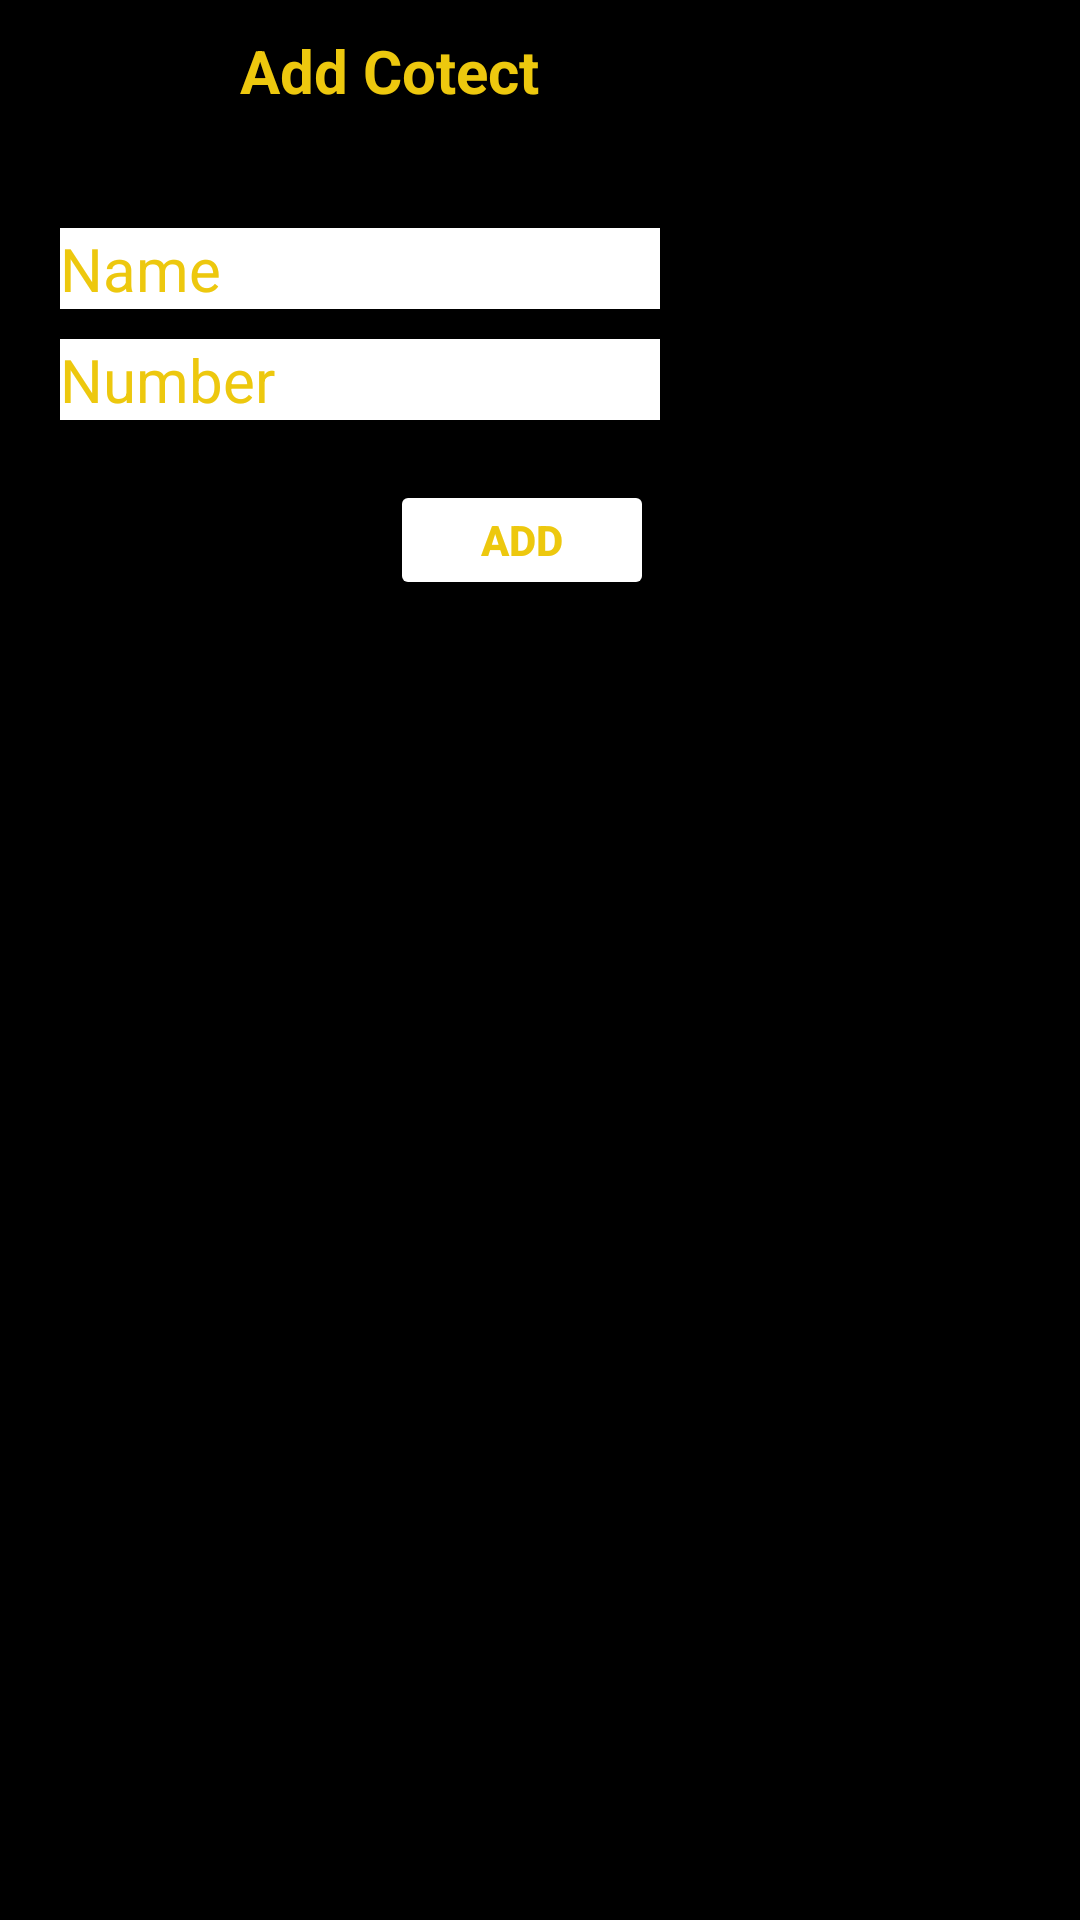

Android layout source for this screen:
<!-- AndroidManifest.xml: application theme Theme.RecyclerViewExTHREE -->
<!-- res/layout/add_lay.xml -->
<?xml version="1.0" encoding="utf-8"?>
<LinearLayout xmlns:android="http://schemas.android.com/apk/res/android"
    android:layout_width="250dp"
    android:layout_height="250dp"
    android:orientation="vertical"
    android:background="@color/black"

    >
    <TextView
        android:layout_width="wrap_content"
        android:layout_height="wrap_content"
        android:id="@+id/tittel"
        android:text="Add Cotect"
        android:textColor="#EDC80E"
        android:textSize="20sp"
        android:textStyle="bold"
        android:layout_marginTop="10dp"
        android:layout_marginLeft="80dp"

        />
    <EditText
        android:layout_width="200dp"
        android:layout_height="wrap_content"
        android:background="@color/white"
        android:hint="Name"
        android:id="@+id/name"
        android:textSize="20sp"
        android:textColorHint="#EDC80E"
        android:layout_marginLeft="20dp"
        android:layout_marginTop="39dp"
        />


    <EditText
        android:layout_width="200dp"
        android:layout_height="wrap_content"
        android:background="@color/white"
        android:hint="Number"
        android:id="@+id/number"
        android:textSize="20sp"
        android:textColorHint="#EDC80E"
        android:layout_marginLeft="20dp"
        android:layout_marginTop="10dp"
        />

    <Button
        android:id="@+id/btn"
        android:layout_width="wrap_content"
        android:layout_height="40dp"
        android:backgroundTint="@color/white"
        android:text="Add"
        android:textStyle="bold"
        android:textColor="#EDC80E"
        android:layout_marginTop="20dp"
        android:layout_marginLeft="130dp"/>


</LinearLayout>
<!-- resources referenced by this layout -->
<resources>
  <color name="black">#FF000000</color>
  <color name="white">#FFFFFFFF</color>
  <style name="Theme.RecyclerViewExTHREE" parent="Base.Theme.RecyclerViewExTHREE" />
  <style name="Base.Theme.RecyclerViewExTHREE" parent="Theme.Material3.DayNight.NoActionBar">
          
          
      </style>
</resources>
